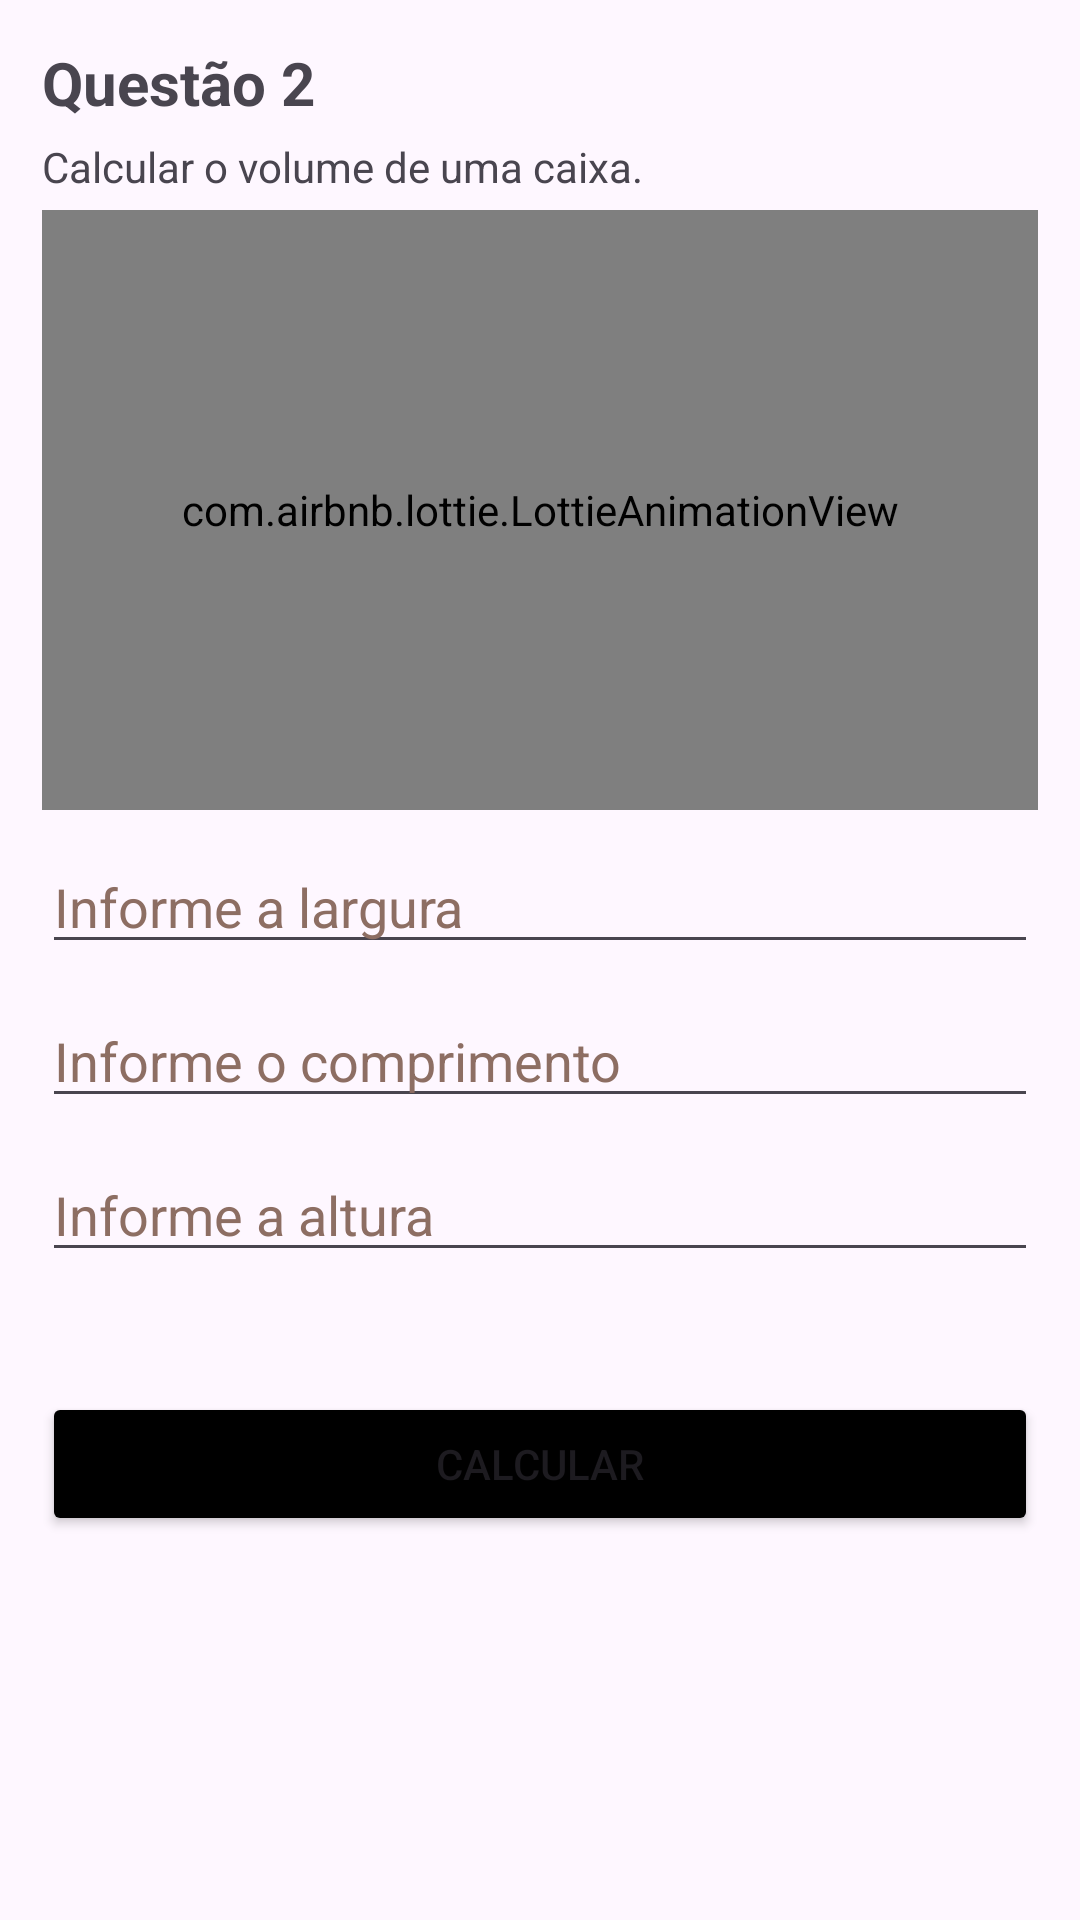

Write the Android layout XML for this screen, with the resource values it uses.
<!-- AndroidManifest.xml: application theme Theme.List_one -->
<!-- res/layout/activity_box_question_two.xml -->
<?xml version="1.0" encoding="utf-8"?>
<LinearLayout xmlns:android="http://schemas.android.com/apk/res/android"
    xmlns:app="http://schemas.android.com/apk/res-auto"
    xmlns:tools="http://schemas.android.com/tools"
    android:layout_width="match_parent"
    android:layout_height="match_parent"
    android:orientation="vertical"
    android:padding="14dp"
    tools:context=".BoxQuestionTwo">

    <TextView
        android:id="@+id/title_txt"
        android:layout_width="match_parent"
        android:layout_height="wrap_content"
        android:text="@string/question_2"
        android:textSize="20sp"
        android:textStyle="bold" />

    <TextView
        android:id="@+id/description_txt"
        android:layout_width="match_parent"
        android:layout_height="wrap_content"
        android:paddingVertical="5dp"
        android:text="@string/description_title_txt_question_two" />

    <com.airbnb.lottie.LottieAnimationView
        android:layout_width="match_parent"
        android:layout_height="200dp"
        app:lottie_loop="true"
        app:lottie_autoPlay="true"
        app:lottie_fileName="box_animation.json"
        />

    <EditText
        android:id="@+id/width_text"
        android:layout_width="match_parent"
        android:layout_height="wrap_content"
        android:ems="10"
        android:inputType="number"
        android:paddingTop="20dp"
        android:hint="@string/width_text"
        android:minHeight="48dp"
        android:textColorHint="#8D6E63"
        tools:ignore="LabelFor,VisualLintTextFieldSize"
        android:importantForAutofill="no" />

    <EditText
        android:id="@+id/wide_text"
        android:layout_width="match_parent"
        android:layout_height="wrap_content"
        android:ems="10"
        android:inputType="number"
        android:paddingTop="20dp"
        android:hint="@string/wide_text"
        android:minHeight="48dp"
        android:textColorHint="#8D6E63"
        tools:ignore="LabelFor,VisualLintTextFieldSize"
        android:importantForAutofill="no" />

    <EditText
        android:id="@+id/deep_text"
        android:layout_width="match_parent"
        android:layout_height="wrap_content"
        android:ems="10"
        android:inputType="number"
        android:paddingTop="20dp"
        android:hint="@string/deep_text"
        android:minHeight="48dp"
        android:textColorHint="#8D6E63"
        tools:ignore="LabelFor,VisualLintTextFieldSize"
        android:importantForAutofill="no" />

    <Space
        android:layout_width="1dp"
        android:layout_height="40dp"/>

    <Button
        android:id="@+id/calc_button"
        android:layout_width="match_parent"
        android:layout_height="wrap_content"
        android:backgroundTint="@color/black"
        android:text="@string/calculate_button"
        tools:ignore="VisualLintButtonSize" />

    <Space
        android:layout_width="1dp"
        android:layout_height="50dp"/>

    <TextView
        android:id="@+id/result_text"
        android:layout_width="match_parent"
        android:layout_height="wrap_content"
        android:textAlignment="center"
        android:textSize="22sp"
        android:textStyle="bold" />



</LinearLayout>
<!-- resources referenced by this layout -->
<resources>
  <string name="calculate_button">Calcular</string>
  <string name="deep_text">Informe a altura</string>
  <string name="description_title_txt_question_two">Calcular o volume de uma caixa.</string>
  <string name="question_2">Questão 2</string>
  <string name="wide_text">Informe o comprimento</string>
  <string name="width_text">Informe a largura</string>
  <style name="Theme.List_one" parent="Base.Theme.List_one" />
  <style name="Base.Theme.List_one" parent="Theme.Material3.DayNight.NoActionBar">
          
          
      </style>
  <!-- not gathered from this repository: default colours our renderer supplied (Android Studio template values) -->
  <color name="black">#FF000000</color>
</resources>
